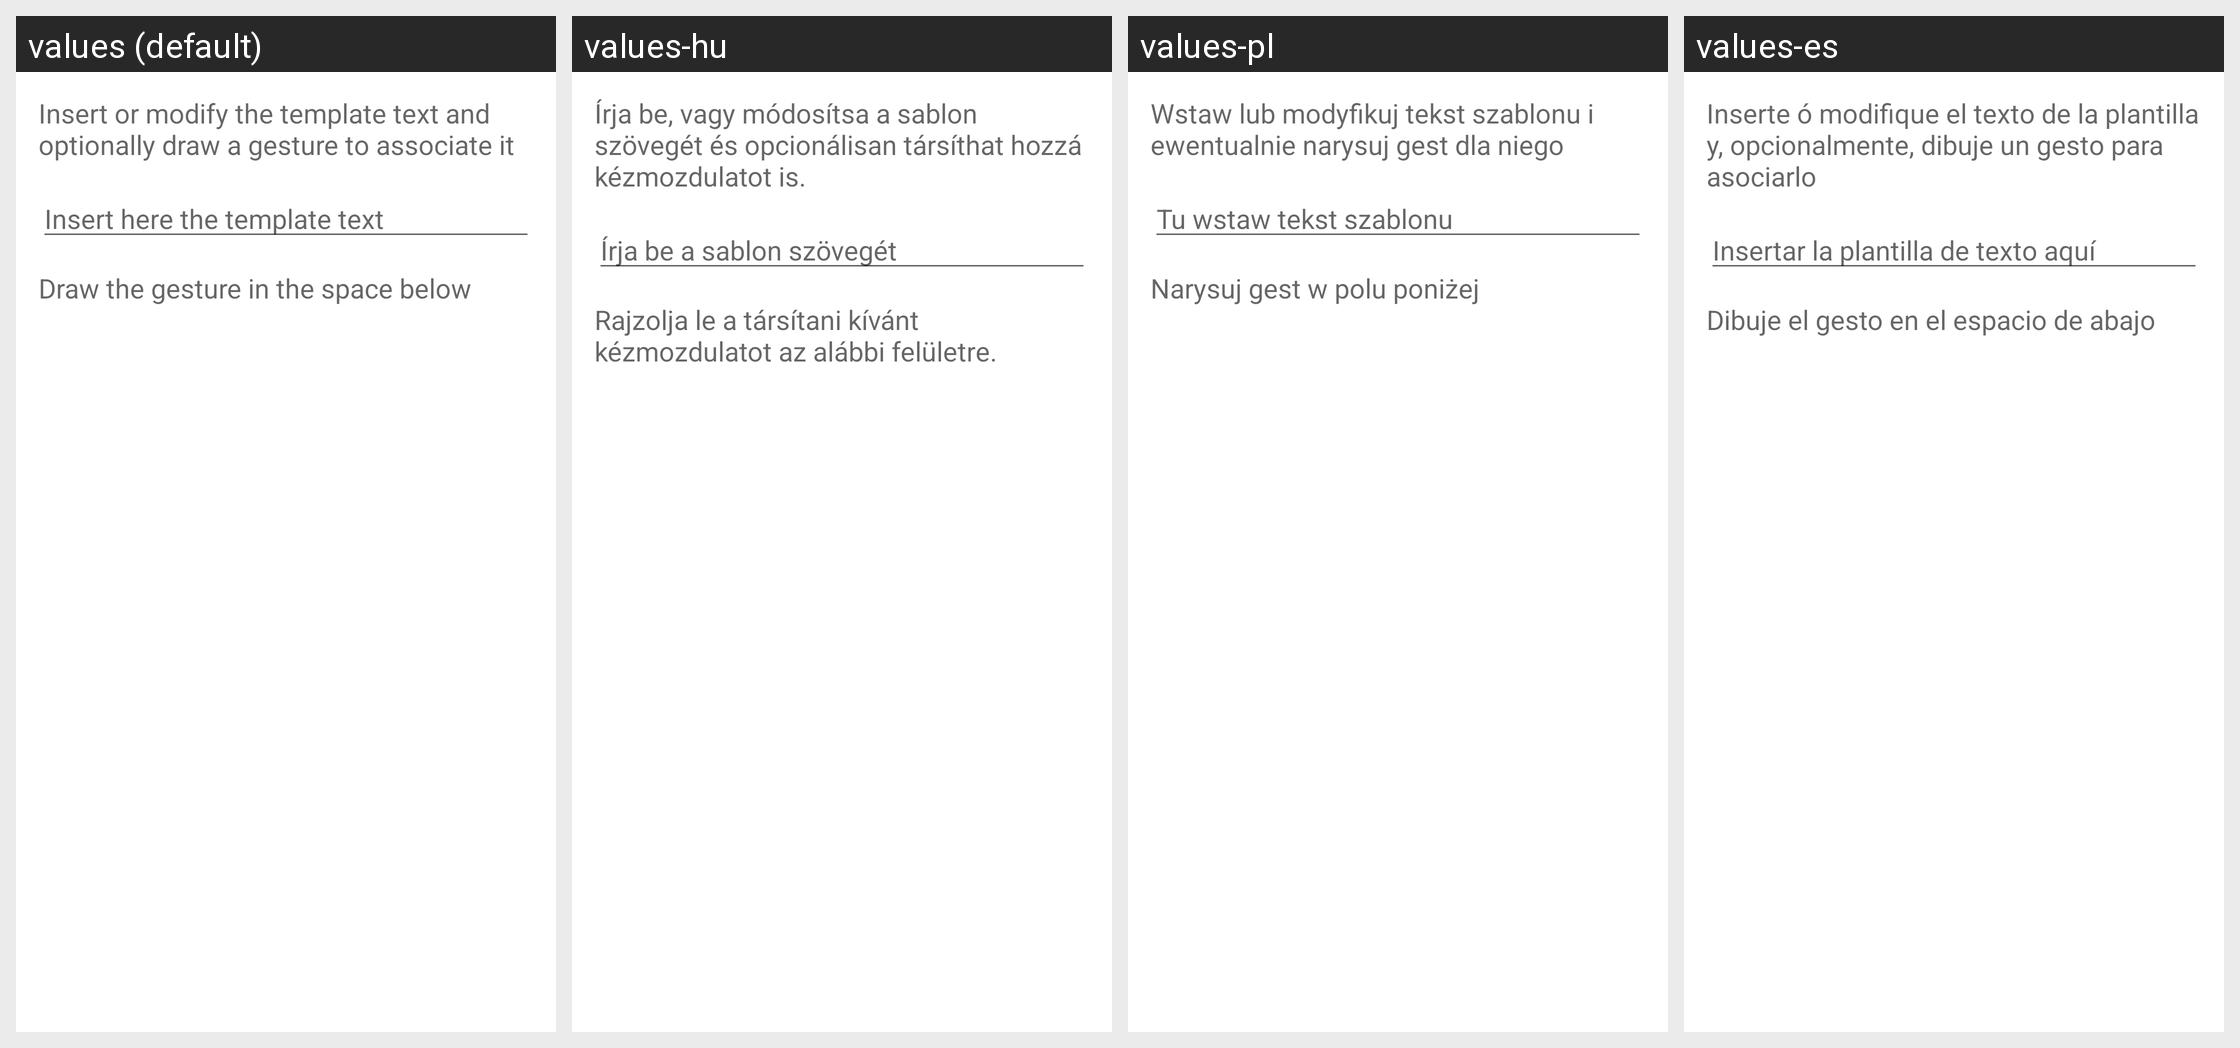

Here is an Android app screen in its default locale and in the app's own translations. Write out the translated-string differences for the strings that appear on this screen.
Android screen res/layout/template_editor.xml rendered under 4 locales, left to right: values (default), values-hu, values-pl, values-es. Device: Nexus 5 (rendered at 1080×1920; each locale shown at half size, 540×960, under a caption strip naming it); theme Theme.MaterialComponents.DayNight.NoActionBar.
Other locales in the repository, not shown: values-de, values-el, values-en-rGB, values-es-rUS, values-fr, values-it, values-iw, values-nl, values-ru, values-sv, values-zh-rCN.
Strings drawn on this screen, with the default value and each locale's value (text and hints the layout hard-codes, and strings that could not be matched under every locale, appear in the picture but are not listed):

template_explanation
  values: Insert or modify the template text and optionally draw a gesture to associate it
  values-hu: Írja be, vagy módosítsa a sablon szövegét és opcionálisan társíthat hozzá kézmozdulatot is.
  values-pl: Wstaw lub modyfikuj tekst szablonu i ewentualnie narysuj gest dla niego
  values-es: Inserte ó modifique el texto de la plantilla y, opcionalmente, dibuje un gesto para asociarlo

template_insert_hint
  values: Insert here the template text
  values-hu: Írja be a sablon szövegét
  values-pl: Tu wstaw tekst szablonu
  values-es: Insertar la plantilla de texto aquí

template_gesture_draw
  values: Draw the gesture in the space below
  values-hu: Rajzolja le a társítani kívánt kézmozdulatot az alábbi felületre.
  values-pl: Narysuj gest w polu poniżej
  values-es: Dibuje el gesto en el espacio de abajo
